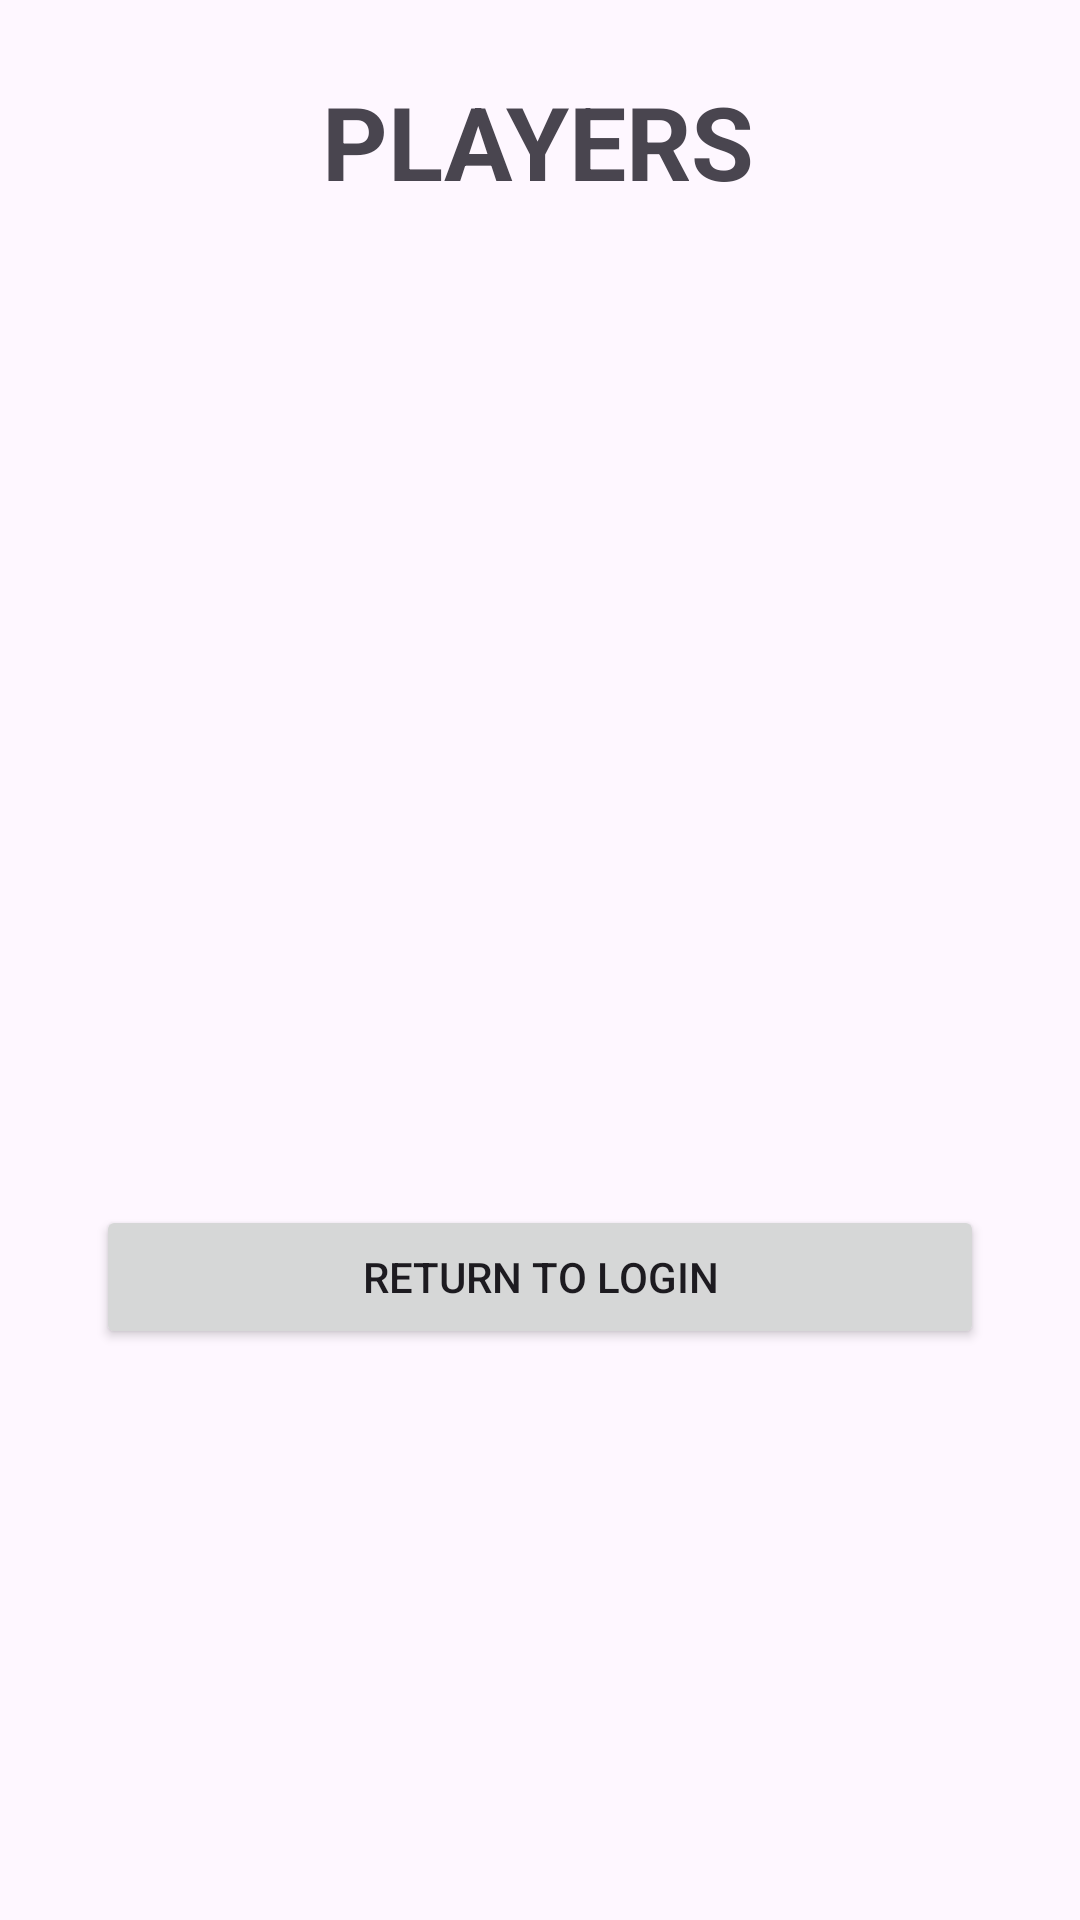

Here is an Android app screen rendered from its layout file. Give the layout XML and the strings, colors and styles it references.
<!-- AndroidManifest.xml: application theme Theme.PorterosPC1 -->
<!-- res/layout/activity_listado.xml -->
<?xml version="1.0" encoding="utf-8"?>
<androidx.constraintlayout.widget.ConstraintLayout xmlns:android="http://schemas.android.com/apk/res/android"
    xmlns:app="http://schemas.android.com/apk/res-auto"
    xmlns:tools="http://schemas.android.com/tools"
    android:id="@+id/main"
    android:layout_width="match_parent"
    android:layout_height="match_parent"
    tools:context=".ListadoActivity">

    <TextView
        android:id="@+id/txtPlayers"
        android:layout_width="wrap_content"
        android:layout_height="wrap_content"
        android:layout_marginTop="32dp"
        android:layout_marginBottom="32dp"
        android:text="@string/txtPlayers"
        android:textSize="34sp"
        android:textStyle="bold"
        app:layout_constraintBottom_toTopOf="@+id/recyclerView"
        app:layout_constraintEnd_toEndOf="parent"
        app:layout_constraintHorizontal_bias="0.498"
        app:layout_constraintStart_toStartOf="parent"
        app:layout_constraintTop_toTopOf="parent"
        app:layout_constraintVertical_bias="0.07" />

    <Button
        android:id="@+id/btnReturn"
        android:layout_width="0dp"
        android:layout_height="wrap_content"
        android:layout_marginStart="32dp"
        android:layout_marginEnd="32dp"
        android:layout_marginBottom="64dp"
        android:text="@string/btnReturn"
        app:layout_constraintBottom_toBottomOf="parent"
        app:layout_constraintEnd_toEndOf="parent"
        app:layout_constraintStart_toStartOf="parent"
        app:layout_constraintTop_toBottomOf="@+id/recyclerView" />

    <androidx.recyclerview.widget.RecyclerView
        android:id="@+id/recyclerView"
        android:layout_width="405dp"
        android:layout_height="275dp"
        tools:layout_editor_absoluteX="2dp"
        tools:layout_editor_absoluteY="217dp" />

</androidx.constraintlayout.widget.ConstraintLayout>
<!-- resources referenced by this layout -->
<resources>
  <string name="btnReturn">Return to Login</string>
  <string name="txtPlayers">PLAYERS</string>
  <style name="Theme.PorterosPC1" parent="Base.Theme.PorterosPC1" />
  <style name="Base.Theme.PorterosPC1" parent="Theme.Material3.DayNight.NoActionBar">
          
          
      </style>
</resources>
